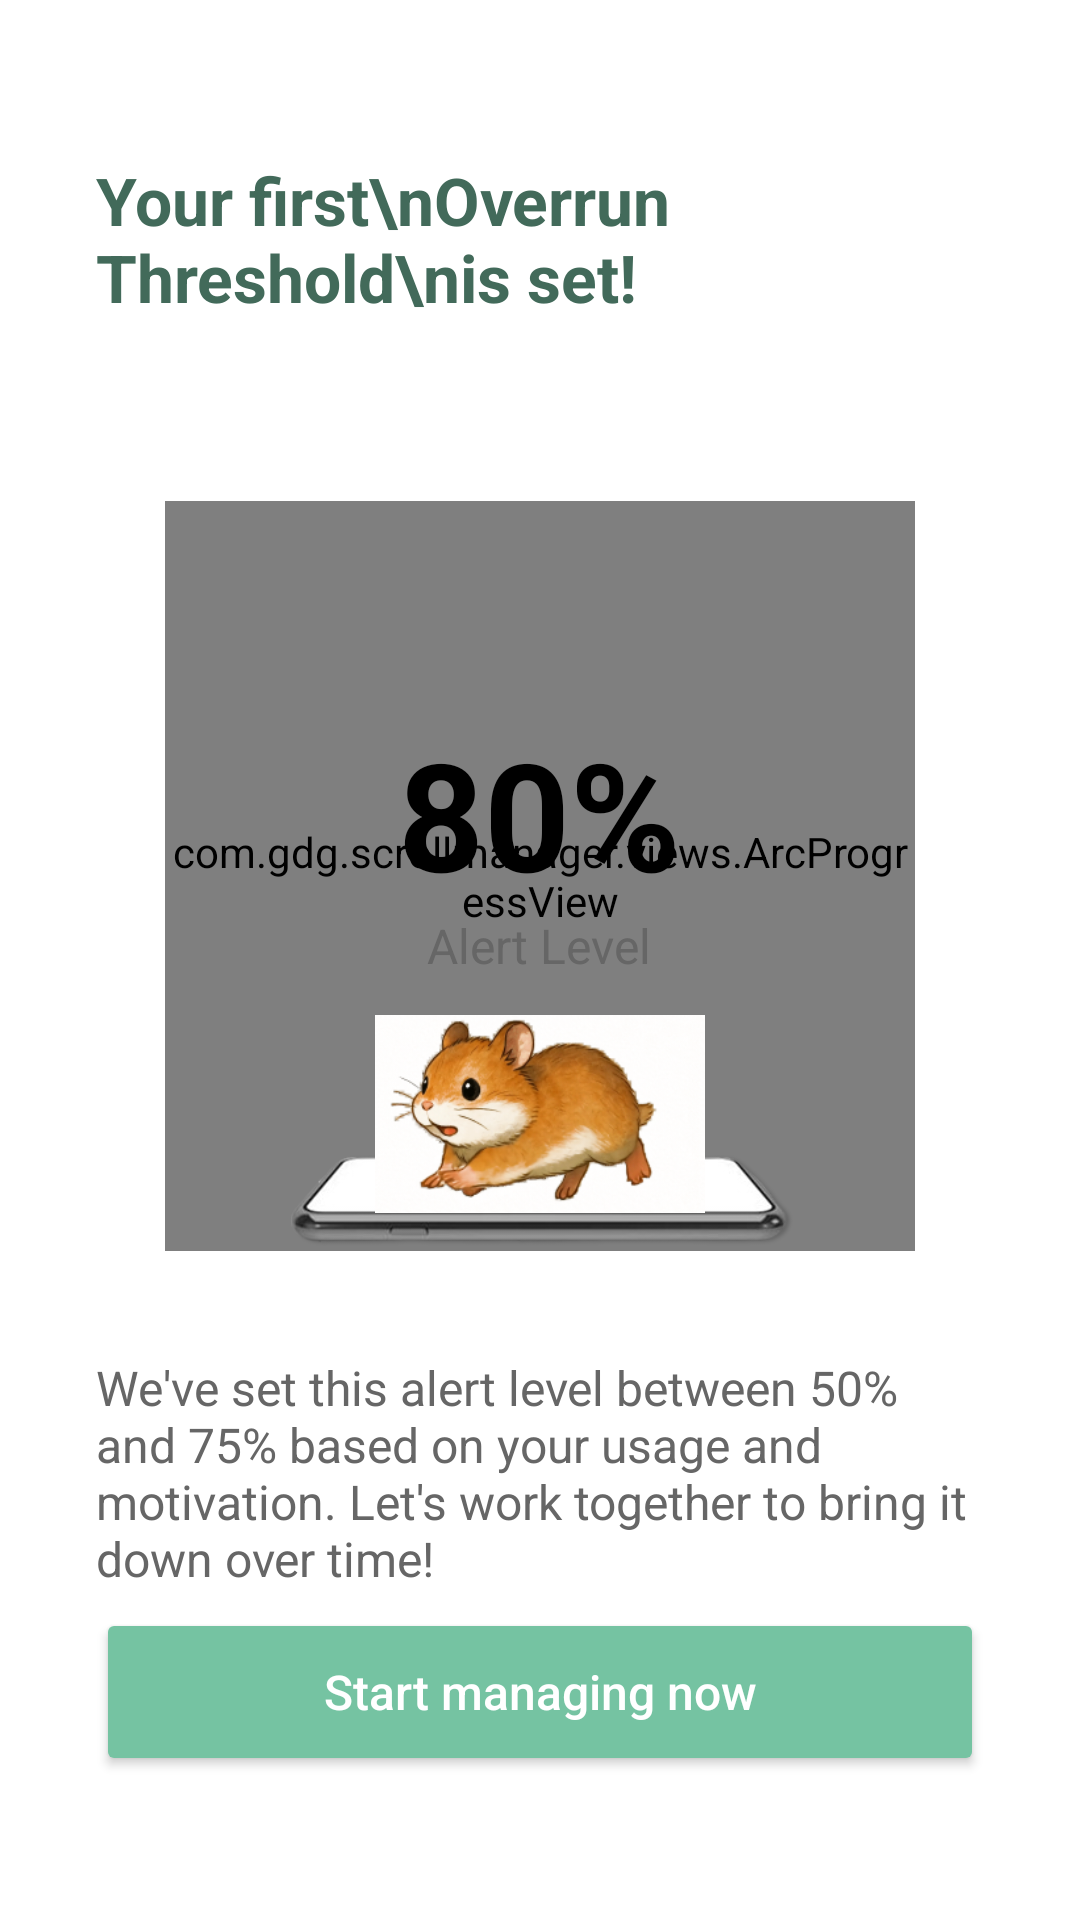

Here is an Android app screen rendered from its layout file. Give the layout XML and the strings, colors and styles it references.
<!-- AndroidManifest.xml: application theme Theme.MyApplication -->
<!-- res/layout/fragment_onboarding_usage.xml -->
<?xml version="1.0" encoding="utf-8"?>
<androidx.constraintlayout.widget.ConstraintLayout 
    xmlns:android="http://schemas.android.com/apk/res/android"
    xmlns:app="http://schemas.android.com/apk/res-auto"
    android:layout_width="match_parent"
    android:layout_height="match_parent"
    android:background="@android:color/white"
    android:padding="32dp">
    
    <ScrollView
        android:id="@+id/scrollView"
        android:layout_width="match_parent"
        android:layout_height="0dp"
        android:clipToPadding="false"
        android:fillViewport="true"
        android:paddingBottom="10dp"
        app:layout_constraintTop_toTopOf="parent"
        app:layout_constraintBottom_toTopOf="@id/btnStartManaging"
        app:layout_constraintStart_toStartOf="parent"
        app:layout_constraintEnd_toEndOf="parent">
        
        <androidx.constraintlayout.widget.ConstraintLayout 
            android:layout_width="match_parent"
            android:layout_height="wrap_content">

            <TextView
                android:id="@+id/tvTitle"
                android:layout_width="match_parent"
                android:layout_height="wrap_content"
                android:text="Your first\nOverrun Threshold\nis set!"
                android:textSize="22sp"
                android:textStyle="bold"
                android:textColor="#426A5A"
                app:layout_constraintTop_toTopOf="parent"
                app:layout_constraintStart_toStartOf="parent"
                app:layout_constraintEnd_toEndOf="parent"
                android:layout_marginTop="20dp"/>

            <FrameLayout
                android:id="@+id/circleContainer"
                android:layout_width="wrap_content"
                android:layout_height="wrap_content"
                android:layout_marginTop="60dp"
                app:layout_constraintTop_toBottomOf="@id/tvTitle"
                app:layout_constraintStart_toStartOf="parent"
                app:layout_constraintEnd_toEndOf="parent">
                
                
                <com.gdg.scrollmanager.views.ArcProgressView
                    android:id="@+id/progressArc"
                    android:layout_width="250dp"
                    android:layout_height="250dp"
                    android:layout_gravity="center" />
                    
                
                <LinearLayout
                    android:layout_width="wrap_content"
                    android:layout_height="wrap_content"
                    android:orientation="vertical"
                    android:gravity="center"
                    android:layout_gravity="center"
                    android:layout_marginBottom="10dp">
                    
                    <TextView
                        android:id="@+id/tvPercentage"
                        android:layout_width="wrap_content"
                        android:layout_height="wrap_content"
                        android:text="80%"
                        android:textSize="50sp"
                        android:textStyle="bold"
                        android:textColor="#000000" />
                        
                    <TextView
                        android:layout_width="wrap_content"
                        android:layout_height="wrap_content"
                        android:text="Alert Level"
                        android:textSize="16sp"
                        android:textColor="#666666" />
                </LinearLayout>
                

            </FrameLayout>

            
            <ImageView
                android:id="@+id/phoneImage"
                android:layout_width="180dp"
                android:layout_height="40dp"
                android:contentDescription="Phone image"
                android:src="@drawable/iv_phone"
                app:layout_constraintBottom_toBottomOf="@id/circleContainer"
                app:layout_constraintStart_toStartOf="parent"
                app:layout_constraintEnd_toEndOf="parent"
                android:layout_marginBottom="-5dp" />
                
            
            <ImageView
                android:id="@+id/hamsterImage"
                android:layout_width="110dp"
                android:layout_height="110dp"
                android:contentDescription="Hamster image"
                android:src="@drawable/iv_hamster"
                app:layout_constraintBottom_toBottomOf="@id/phoneImage"
                app:layout_constraintStart_toStartOf="parent"
                app:layout_constraintEnd_toEndOf="parent"
                android:layout_marginBottom="-5dp" />

            <TextView
                android:id="@+id/tvDescription"
                android:layout_width="match_parent"
                android:layout_height="wrap_content"
                android:text="We've set this alert level between 50% and 75% based on your usage and motivation. Let's work together to bring it down over time!"
                android:textSize="16sp"
                android:textColor="#666666"
                android:layout_marginTop="30dp"
                app:layout_constraintTop_toBottomOf="@id/phoneImage"
                app:layout_constraintStart_toStartOf="parent"
                app:layout_constraintEnd_toEndOf="parent" />
                
        </androidx.constraintlayout.widget.ConstraintLayout>
    </ScrollView>

    <Button
        android:id="@+id/btnStartManaging"
        android:layout_width="match_parent"
        android:layout_height="56dp"
        android:text="Start managing now"
        android:textAllCaps="false"
        android:textSize="16sp"
        android:textColor="@android:color/white"
        android:backgroundTint="#75C3A2"
        android:layout_marginBottom="16dp"
        app:layout_constraintBottom_toBottomOf="parent"
        app:layout_constraintStart_toStartOf="parent"
        app:layout_constraintEnd_toEndOf="parent" />

</androidx.constraintlayout.widget.ConstraintLayout>
<!-- resources referenced by this layout -->
<resources>
  <!-- drawable iv_hamster: png bitmap (drawable, 68005 bytes) -->
  <!-- drawable iv_phone: png bitmap (drawable, 14044 bytes) -->
  <style name="Theme.MyApplication" parent="Theme.Material3.Light.NoActionBar">
          
          <item name="colorPrimary">@color/colorPrimary</item>
          <item name="colorPrimaryVariant">@color/colorPrimaryDark</item>
          <item name="colorOnPrimary">@color/colorOnPrimary</item>
          <item name="colorPrimaryContainer">@color/colorPrimaryContainer</item>
          
          <item name="colorSecondary">@color/colorSecondary</item>
          <item name="colorOnSecondary">@color/colorOnSecondary</item>
          <item name="colorSecondaryContainer">@color/colorSecondaryContainer</item>
          
          <item name="colorTertiary">@color/colorError</item>
          <item name="colorTertiaryContainer">@color/colorTertiaryContainer</item>
          <item name="colorOnTertiary">@color/white</item>
          
          <item name="colorError">@color/colorError</item>
          <item name="colorOnError">@color/colorOnError</item>
          
          <item name="android:colorBackground">@color/colorBackground</item>
          <item name="colorSurface">@color/colorSurface</item>
          <item name="colorOnBackground">@color/colorOnBackground</item>
          <item name="colorOnSurface">@color/colorOnSurface</item>
          
          <item name="android:statusBarColor">@android:color/transparent</item>
          <item name="android:windowLightStatusBar">true</item>
          <item name="android:windowTranslucentStatus">false</item>
          <item name="android:windowDrawsSystemBarBackgrounds">true</item>
      </style>
  <color name="colorPrimary">#82C4A9</color>
  <color name="colorPrimaryDark">#6AB9A3</color>
  <color name="colorOnPrimary">#FFFFFF</color>
  <color name="colorPrimaryContainer">#E8F1FF</color>
  <color name="colorSecondary">#00C897</color>
  <color name="colorOnSecondary">#FFFFFF</color>
  <color name="colorSecondaryContainer">#E3FFF4</color>
  <color name="colorError">#E53935</color>
  <color name="colorTertiaryContainer">#FFEBE6</color>
  <color name="white">#FFFFFFFF</color>
  <color name="colorOnError">#FFFFFF</color>
  <color name="colorBackground">#F8FAFF</color>
  <color name="colorSurface">#FFFFFF</color>
  <color name="colorOnBackground">#1A1C1E</color>
  <color name="colorOnSurface">#1A1C1E</color>
</resources>
